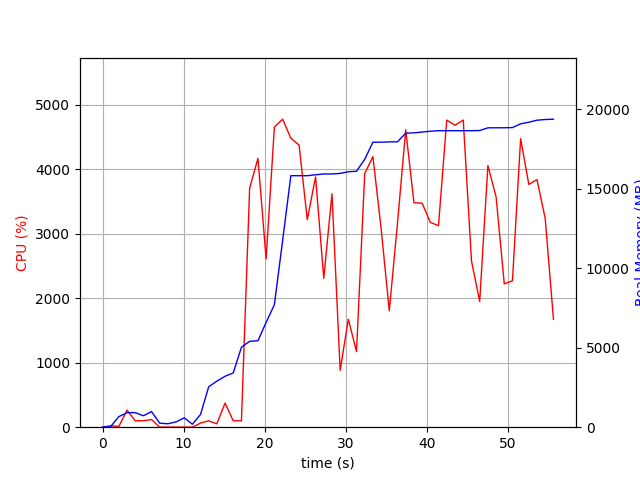

The data file committed next to this chart (first rows):
elapsed_time, nproc, cpu, mem_real, mem_virtual
4.100799560546875e-05, 1, 0.0, 6.613, 3186
1.006, 2, 22.9, 43.51, 148.4
2.013, 4, 11.9, 664.6, 2165
3.02, 4, 264.9, 916.4, 2432
4.028, 4, 99.3, 916.4, 2438
5.035, 3, 100.3, 719, 1869
6.042, 5, 119.2, 983.5, 2721
7.048, 3, 1.0, 253.4, 1392
8.056, 3, 2.0, 216.3, 1335
9.062, 3, 1.0, 332.4, 1451
10.07, 5, 2.0, 591, 2226
11.08, 3, 0.0, 186.3, 1338
12.08, 1, 63.6, 798.5, 1685
13.09, 1, 99.2, 2542, 4941
14.1, 2, 52.6, 2897, 5031
15.11, 1, 374.1, 3204, 8446
16.12, 1, 99.0, 3412, 8510
17.13, 1, 100.0, 5032, 10856
18.14, 1, 3705, 5403, 10996
19.17, 1, 4169, 5437, 10996
20.18, 1, 2611, 6592, 13556
21.19, 1, 4655, 7703, 20236
22.21, 1, 4777, 11743, 20250
23.22, 1, 4483, 15820, 20250
24.24, 1, 4374, 15820, 20250
25.25, 1, 3219, 15820, 20250
26.27, 1, 3882, 15881, 20250
27.28, 1, 2309, 15931, 20250
28.3, 1, 3620, 15931, 20250
29.31, 1, 883.1, 15964, 20410
30.32, 1, 1676, 16072, 20410
31.33, 1, 1172, 16100, 20426
32.34, 1, 3935, 16855, 21444
33.35, 1, 4197, 17929, 22700
34.36, 1, 3084, 17929, 22700
35.37, 1, 1806, 17949, 22700
36.37, 1, 3162, 17953, 22700
37.39, 1, 4613, 18493, 23346
38.41, 1, 3481, 18517, 23346
39.42, 1, 3474, 18568, 23346
40.43, 1, 3177, 18618, 23366
41.44, 1, 3126, 18653, 23366
42.45, 1, 4763, 18653, 23366
43.47, 1, 4683, 18653, 23366
44.49, 1, 4764, 18653, 23366
45.51, 1, 2576, 18653, 23366
46.52, 1, 1950, 18663, 23366
47.53, 1, 4058, 18832, 23557
48.54, 1, 3573, 18836, 23557
49.55, 1, 2223, 18836, 23557
50.56, 1, 2271, 18848, 23557
51.57, 1, 4475, 19086, 23859
52.58, 1, 3765, 19184, 23859
53.58, 1, 3840, 19313, 23859
54.6, 1, 3235, 19355, 23859
55.62, 1, 1672, 19375, 27955
